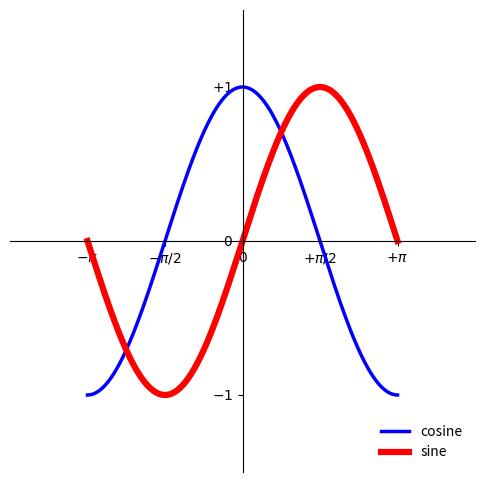

Write the Python code that produced this figure.
# -*- coding: utf-8 -*-
"""
Created on Fri May 28 09:18:29 2021

@author: u
"""

import numpy as np
import matplotlib.pyplot as pl
# adding a legend
# change the plot size
x = np.linspace(-np.pi,np.pi,256,endpoint=True) 
#generate 256 numbers between -3.14 and +3.14
cp = np.cos(x)
sp = np.sin(x)

# change the plot size : experiment: dpi= 40 or 60 or 80 or 100 9 width, height and dpi
pl.figure(figsize=(6,6), dpi=110)  

pl.xlim(x.min()*1.5,x.max()*1.5)
pl.ylim(cp.min()*1.5,cp.max()*1.5)
pl.xticks([-np.pi,-np.pi/2, 0, np.pi/2, np.pi], 
[r'$-\pi$',r'$-\pi/2$',r'$0$',r'$+\pi/2$',r'$+\pi$'])  		#show pi
pl.yticks([-1, 0, 1], [r'$-1$',r'$0$',r'$+1$']) 

axs = pl.gca()
axs.spines['right'].set_color('none')
axs.spines['top'].set_color('none')

axs.xaxis.set_ticks_position('bottom')
axs.spines['bottom'].set_position(('data',0))	#put the x axis on the centre

axs.yaxis.set_ticks_position('left') 
axs.spines['left'].set_position(('data',0)) 	#put the y axis on the centre

pl.plot(x,cp,color="blue",linewidth=2.5,linestyle="-", label="cosine")
pl.plot(x,sp,color="red",linewidth=4.5,linestyle="-", label="sine")

#add legend : upper or lower
pl.legend(loc='lower right', frameon=False) 
# frameon is for the frame around legend only

pl.show()
